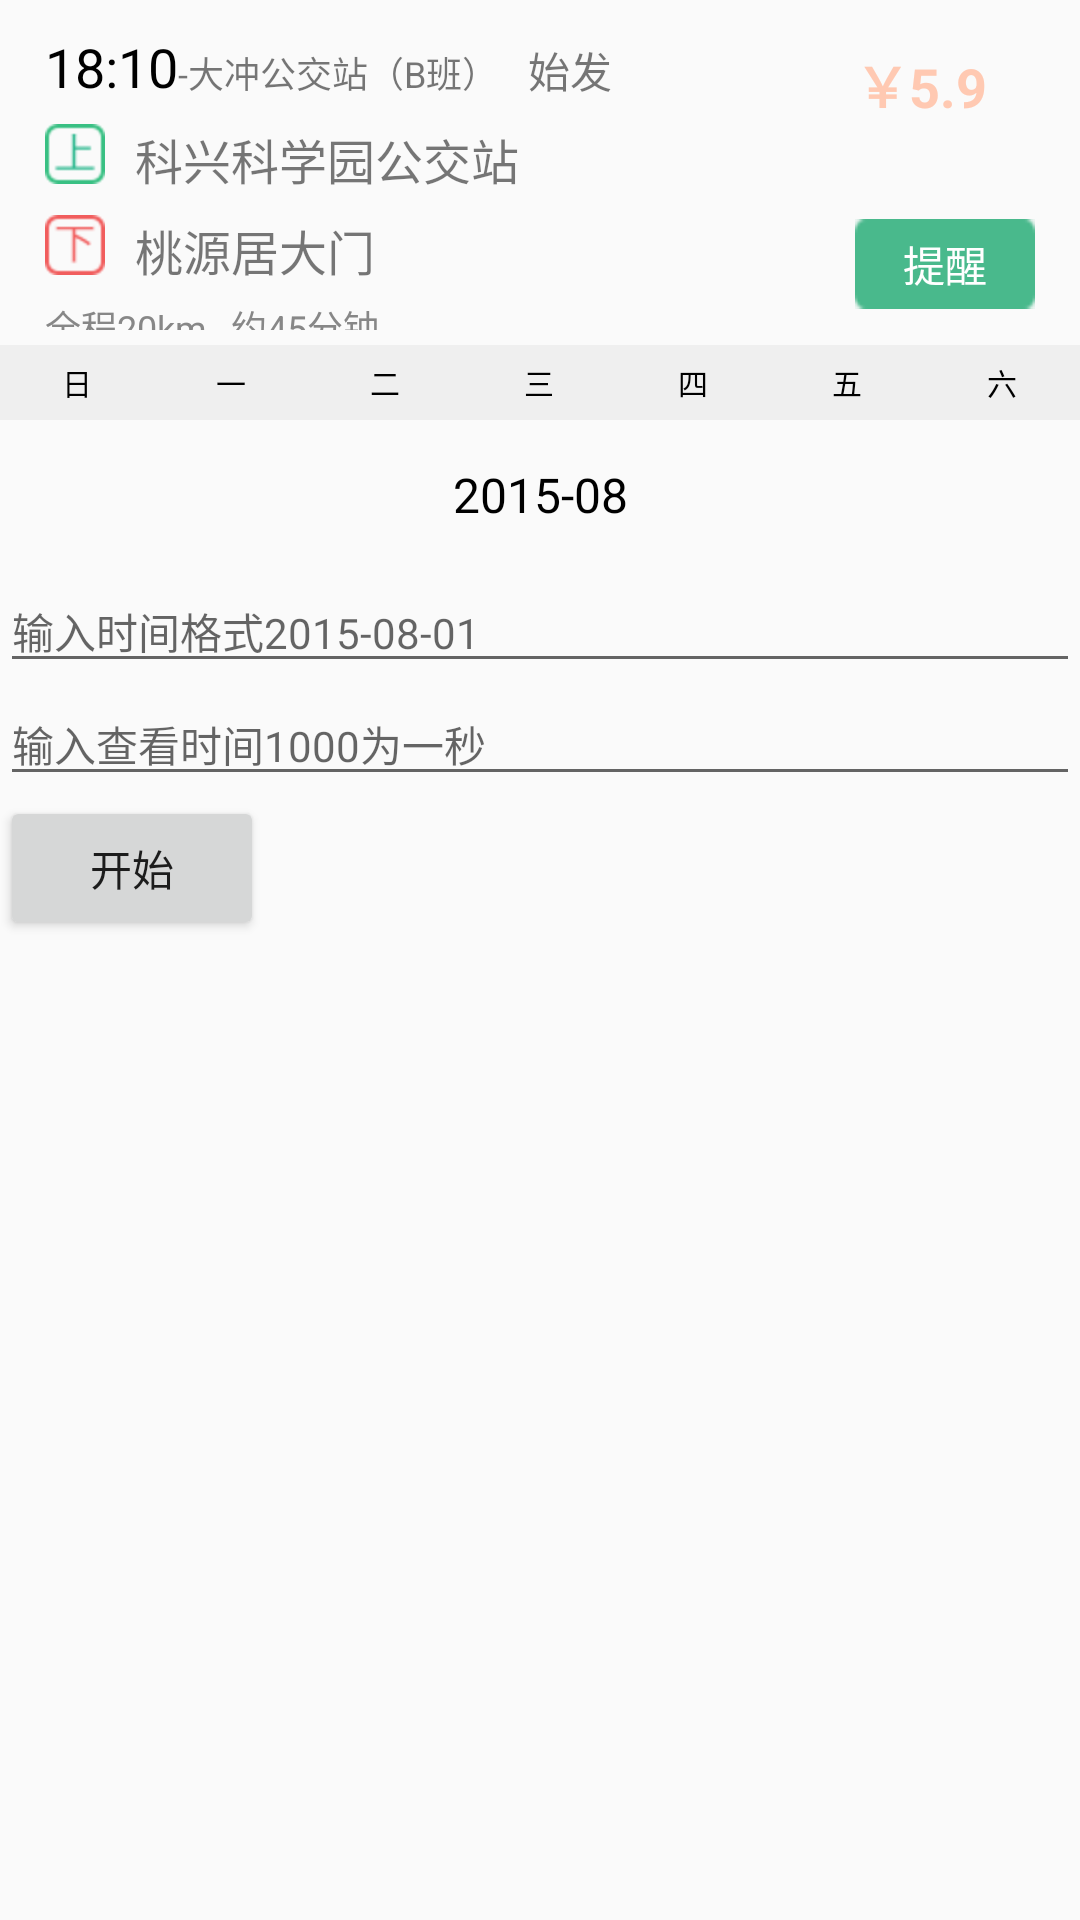

Layout XML and referenced resources for this Android screen:
<!-- AndroidManifest.xml: application theme AppTheme -->
<!-- res/layout/activity_bus_detail.xml -->
<?xml version="1.0" encoding="utf-8"?>
<LinearLayout xmlns:android="http://schemas.android.com/apk/res/android"
    android:orientation="vertical" android:layout_width="match_parent"
    android:layout_height="match_parent">
    <include
        layout="@layout/item_bus_info"/>

    <LinearLayout
        android:layout_width="match_parent"
        android:layout_height="25dp"
        android:background="#efefef"
        android:orientation="horizontal">
        <TextView
            android:layout_width="0dp"
            android:layout_weight="1"
            android:text="日"
            android:textSize="10sp"
            android:textColor="#000000"
            android:gravity="center"
            android:layout_height="match_parent" />
        <TextView
            android:layout_width="0dp"
            android:layout_weight="1"
            android:text="一"
            android:textSize="10sp"
            android:textColor="#000000"
            android:gravity="center"
            android:layout_height="match_parent" />
        <TextView
            android:layout_width="0dp"
            android:layout_weight="1"
            android:text="二"
            android:textSize="10sp"
            android:textColor="#000000"
            android:gravity="center"
            android:layout_height="match_parent" />
        <TextView
            android:layout_width="0dp"
            android:layout_weight="1"
            android:text="三"
            android:textSize="10sp"
            android:textColor="#000000"
            android:gravity="center"
            android:layout_height="match_parent" />
        <TextView
            android:layout_width="0dp"
            android:layout_weight="1"
            android:text="四"
            android:textSize="10sp"
            android:textColor="#000000"
            android:gravity="center"
            android:layout_height="match_parent" />
        <TextView
            android:layout_width="0dp"
            android:layout_weight="1"
            android:text="五"
            android:textSize="10sp"
            android:textColor="#000000"
            android:gravity="center"
            android:layout_height="match_parent" />
        <TextView
            android:layout_width="0dp"
            android:layout_weight="1"
            android:text="六"
            android:textSize="10sp"
            android:textColor="#000000"
            android:gravity="center"
            android:layout_height="match_parent" />
    </LinearLayout>
    <TextView
        android:layout_width="match_parent"
        android:layout_height="50dp"
        android:text="2015-08"
        android:id="@+id/detail_time"
        android:textColor="#000000"
        android:textSize="16sp"
        android:gravity="center"/>
    <GridView
        android:layout_width="match_parent"
        android:numColumns="7"
        android:id="@+id/detail_gv"
        android:background="#efefef"
        android:layout_height="wrap_content"></GridView>

    <EditText
        android:layout_width="match_parent"
        android:layout_height="wrap_content"
        android:hint="输入时间格式2015-08-01"
        android:textSize="14sp"
        android:textColor="#000000"
        android:id="@+id/edit_time"/>
    <EditText
        android:layout_width="match_parent"
        android:layout_height="wrap_content"
        android:hint="输入查看时间1000为一秒"
        android:textSize="14sp"
        android:textColor="#000000"
        android:id="@+id/edit_lun_time"/>
    <Button
        android:layout_width="wrap_content"
        android:layout_height="wrap_content"
        android:text="开始"
        android:id="@+id/bt"
        android:textSize="14sp"/>
</LinearLayout>
<!-- res/layout/item_bus_info.xml (included above) -->
<?xml version="1.0" encoding="utf-8"?>
<LinearLayout xmlns:android="http://schemas.android.com/apk/res/android"
    android:layout_width="match_parent"
    android:layout_height="wrap_content"
    android:orientation="horizontal">

    <LinearLayout
        android:layout_width="0dp"
        android:layout_height="100dp"
        android:layout_weight="1"
        android:layout_marginTop="10dp"
        android:gravity="center_vertical"
        android:orientation="vertical"
      >

        <LinearLayout
            android:layout_width="wrap_content"
            android:layout_height="wrap_content"
            android:orientation="horizontal">

            <TextView
                android:layout_width="wrap_content"
                android:layout_height="wrap_content"
                android:layout_marginLeft="15dp"
                android:text="18:10"
                android:textColor="#000000"
                android:textSize="18sp"
                android:id="@+id/info_start_time" />

            <TextView
                android:layout_width="wrap_content"
                android:layout_height="wrap_content"
                android:text="-大冲公交站（B班）"
                android:textColor="#88000000"
                android:textSize="12sp"
                android:id="@+id/info_start_place" />

            <TextView
                android:layout_width="wrap_content"
                android:layout_height="wrap_content"
                android:layout_marginLeft="10dp"
                android:text="始发"
                android:textColor="#88000000"
                android:textSize="14sp"
                android:id="@+id/info_statue" />
        </LinearLayout>
        <LinearLayout
            android:layout_width="wrap_content"
            android:layout_height="wrap_content"
            android:layout_marginTop="7dp"
            android:orientation="horizontal">

            <ImageView
                android:layout_width="20dp"
                android:layout_height="20dp"
                android:layout_marginLeft="15dp"
               android:src="@drawable/ic_up"
                />

            <TextView
                android:layout_width="wrap_content"
                android:layout_height="wrap_content"
                android:text="科兴科学园公交站"
                android:layout_marginLeft="10dp"
                android:textColor="#88000000"
                android:textSize="16sp"
                android:id="@+id/info_start" />

        </LinearLayout>
        <LinearLayout
            android:layout_width="wrap_content"
            android:layout_height="wrap_content"
            android:layout_marginTop="7dp"
            android:orientation="horizontal">

            <ImageView
                android:layout_width="20dp"
                android:layout_height="20dp"
                android:layout_marginLeft="15dp"
               android:src="@drawable/ic_down" />

            <TextView
                android:layout_width="wrap_content"
                android:layout_height="wrap_content"
                android:text="桃源居大门"
                android:layout_marginLeft="10dp"
                android:textColor="#88000000"
                android:textSize="16sp"
                android:id="@+id/info_end" />

        </LinearLayout>
        <LinearLayout
            android:layout_width="wrap_content"
            android:layout_height="wrap_content"
            android:layout_marginTop="5dp"
            android:orientation="horizontal">

            <TextView
                android:layout_width="wrap_content"
                android:layout_height="wrap_content"
                android:layout_marginLeft="15dp"
                android:text="全程20km"
                android:textSize="12sp"
                android:textColor="#878787"
                android:id="@+id/info_distance" />

            <TextView
                android:layout_width="wrap_content"
                android:layout_height="wrap_content"
                android:text="约45分钟"
                android:layout_marginLeft="8dp"
                android:textColor="#878787"
                android:textSize="12sp"
                android:id="@+id/info_time" />
        </LinearLayout>
    </LinearLayout>
    <LinearLayout
        android:layout_width="wrap_content"
        android:layout_marginRight="15dp"
        android:layout_marginTop="15dp"
        android:orientation="vertical"
        android:layout_height="100dp">
        <TextView
            android:layout_width="wrap_content"
            android:layout_height="0dp"
            android:layout_weight="1"
            android:textColor="#FFC9B2"
            android:textSize="18sp"
            android:textStyle="bold"
            android:text="￥5.9"
            android:id="@+id/info_price" />
        <Button
            android:layout_width="60dp"
            android:layout_height="30dp"
            android:text="提醒"
            android:textColor="#ffffff"
            android:textSize="14sp"
            android:layout_marginBottom="12dp"
            android:background="@drawable/ticket_tbg"
            android:id="@+id/info_bt" />
    </LinearLayout>
</LinearLayout>
<!-- resources referenced by this layout -->
<resources>
  <!-- drawable ic_down: png bitmap (drawable-hdpi, 409 bytes) -->
  <!-- drawable ic_up: png bitmap (drawable-hdpi, 364 bytes) -->
  <!-- drawable ticket_tbg: png bitmap (drawable-hdpi, 2924 bytes) -->
  <style name="AppTheme" parent="Theme.AppCompat.Light.DarkActionBar">
          
      </style>
</resources>
